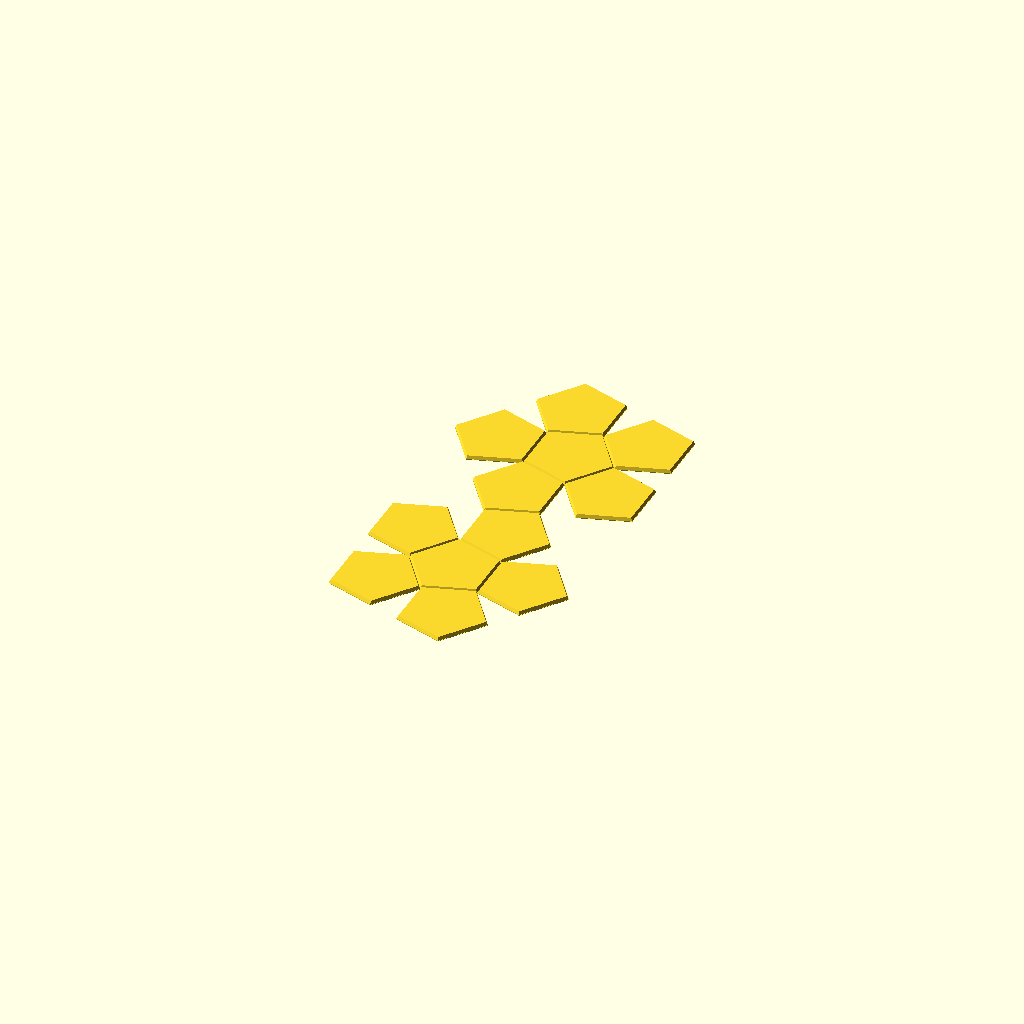
Cell 1 — every parameter at its default value.
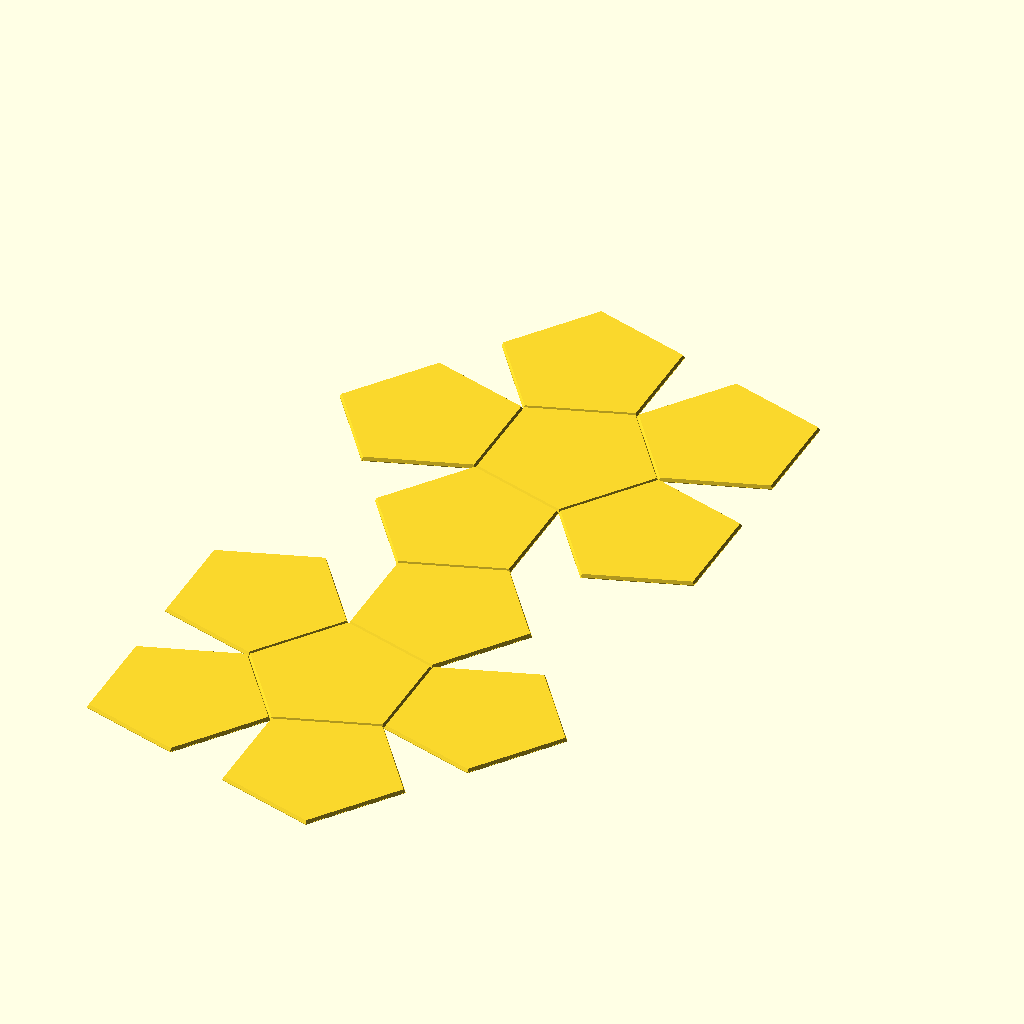
Cell 2: edge_length = 40 (everything else at default).
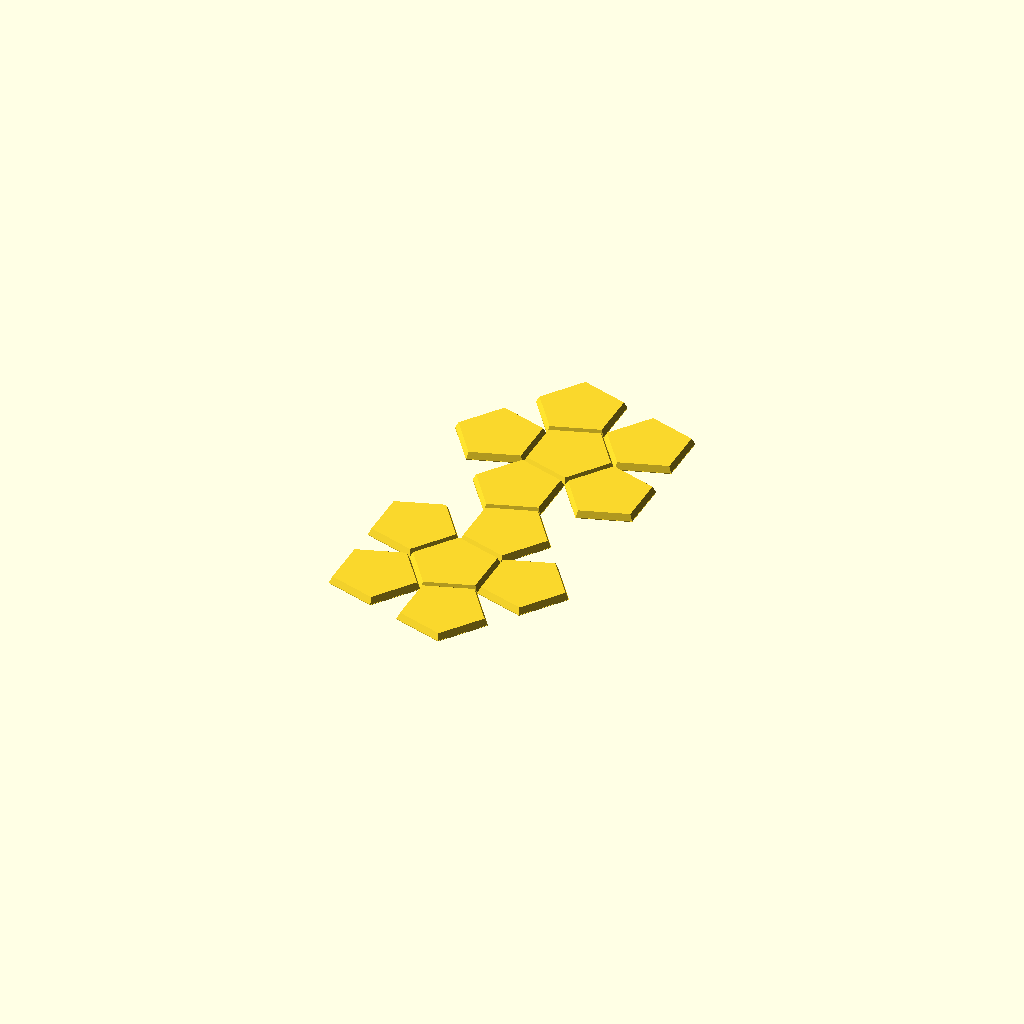
Cell 3: height = 2.4 (everything else at default).
All cells are drawn from one camera (rotation 55°, 0°, 25°, orthographic, colour scheme Cornfield), so only the parameter changes between them.
Source of the model, inputs/thingiverse/files/thing-3352740/files/Dodecahedron.scad:
/* [Dimensions] */
// Length of the edges[mm]
edge_length = 20;

// Height of the outer surfaces [mm]
height = 1.2;

// Height of the Text
textsize = 8;    

// Depth of indentation of the text [mm]
textheight = 0.2;

// Extra clearance between faces [mm]
clearance  = 0.1;

/* [Labels] */
// text1 is opposite to text7, text2 to text8 ...
text1 = "1";
text2 = "5";
text3 = "11";
text4 = "3";
text5 = "9.";
text6 = "7";
text7 = "12";
text8 = "8";
text9 = "2";
text10 = "10";
text11 = "4";
text12 = "6.";


size = edge_length;


part = "Base"; // ["Base":Create only Cube, "Text": Create only the text, "Both":Create both]


/* [Hidden] */
numbers = [str(text1), str(text2), str(text3), str(text4), str(text5), str(text6), str(text7), str(text8), str(text9), str(text10), str(text11), str(text12)];

// creates a multiline Text from array
module textlines(text, textsize=10, lineheight=1.2, halign="left", valign="baseline") {
    text(text, size = textsize, halign=halign, valign=valign);
}

    

module pentagon_extruded_base(size, h, fillet=0, baseheight=0.2,num=1, i=0, textsize=10, textheight=0.2, clearance=0.1)
    {
    scale = 1 - fillet / size;    
    
    difference(){
        union()
            {
            translate([0,0,baseheight])linear_extrude(h, scale=scale)circle(r=size*0.8507-clearance, $fn=5);
            linear_extrude(baseheight)
                circle(r=size*0.8507, $fn=5);  
            }
        
        linear_extrude(textheight)
            rotate([0,0,54+72*i])scale([-1, 1, 1])
                textlines(numbers[num-1], halign="center", valign="center", textsize=textsize);  
        }
    } 


module pentagon_extruded_inner(size, h, fillet=0, textheight=0.2, num=1, i=0, textsize=10, clearance=0.1)
    {
    linear_extrude(textheight)
    rotate([0,0,54+72*i])scale([-1, 1, 1])
        textlines(numbers[num-1], halign="center", valign="center", textsize=textsize);  
    } 


module pentagon_6(side, h, fillet=0, num=1, textsize=10, textheight=0.2, clearance=0.1)
    {
    innerr = 0.6881 * side;
    innerd = 2 * innerr;
    pentagon_extruded_base(side, h, fillet=fillet, num=num*6-5, textsize=textsize, textheight=textheight, clearance=clearance);

    for (i=[0:4])
        {
        alpha = 36+72*i;
        translate([cos(alpha)*innerd, -sin(alpha)*innerd,0])rotate([0,0,180])
            pentagon_extruded_base(side, h, fillet=fillet, num=num*6-4+i, i=i, textsize=textsize, textheight=textheight, clearance=clearance);
        }
    }
    
    
module pentagon_6_inner(side, h, fillet=0, num=1, textsize=10, textheight=0.2, clearance=0.1)
    {
    innerr = 0.6881 * side;
    innerd = 2 * innerr;
    pentagon_extruded_inner(side, h, fillet=fillet, num=num*6-5, textheight=textheight, textsize=textsize, clearance=clearance);

    for (i=[0:4])
        {
        alpha = 36+72*i;
        translate([cos(alpha)*innerd, -sin(alpha)*innerd,0])
            rotate([0,0,180])pentagon_extruded_inner(side, h, fillet=fillet, num=num*6-4+i, i=i, textheight=textheight, textsize=textsize, clearance=clearance);
        }
    }    


angle = 2 * asin(sqrt((5+sqrt(5))/10)); // dihedral angle
    
fillet = height * tan(90 - angle/2);


// base
if (part == "Base" || part == "Both")
    {
    pentagon_6(size, height, fillet=fillet, num=1, textsize=textsize, textheight=textheight, clearance=clearance);
    translate([-0.425181*size, -3.926752*size, 0])rotate([0,0,180])     pentagon_6(size, height, fillet=fillet, num=2, textsize=textsize, textheight=textheight, clearance=clearance);
    }

// numbers    
if (part == "Text" || part == "Both")
    {
    pentagon_6_inner(size, height, fillet=fillet, num=1, textsize=textsize, textheight=textheight, clearance=clearance);
    translate([-0.425181*size, -3.926752*size, 0])rotate([0,0,180]) pentagon_6_inner(size, height, fillet=fillet, num=2, textsize=textsize, textheight=textheight, clearance=clearance);
    }

    
Parameter table extracted from the source (name, type, default, range or options):
edge_length: number, default 20
height: number, default 1.2
textsize: number, default 8
textheight: number, default 0.2
clearance: number, default 0.1
text1: string, default "1"
text2: string, default "5"
text3: string, default "11"
text4: string, default "3"
text5: string, default "9."
text6: string, default "7"
text7: string, default "12"
text8: string, default "8"
text9: string, default "2"
text10: string, default "10"
text11: string, default "4"
text12: string, default "6."
part: string, default "Base"
